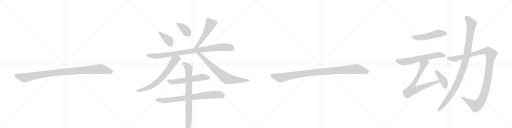
t = 0.00 s
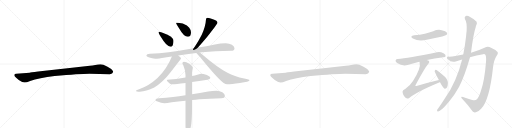
t = 2.89 s
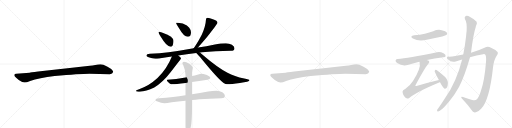
t = 5.78 s
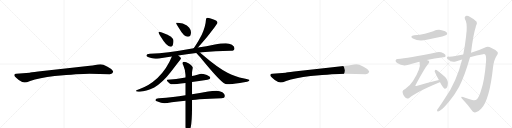
t = 8.67 s
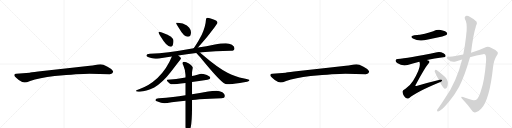
t = 11.56 s
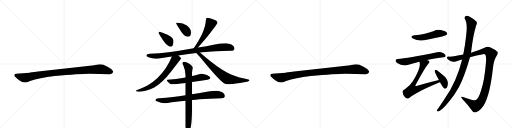
t = 14.45 s

The animated SVG that drew these frames (rendered in a browser with its animation timeline set to each time). Animation: 17 CSS @keyframes rules; one cycle of 14.45 s.

<svg version="1.1" viewBox="0 0 4096 1024" xmlns="http://www.w3.org/2000/svg">
  <g stroke="lightgray" stroke-dasharray="1,1" stroke-width="1" transform="scale(4, 4)">
    <line x1="0" y1="0" x2="256" y2="256"></line>
    <line x1="256" y1="0" x2="0" y2="256"></line>
    <line x1="128" y1="0" x2="128" y2="256"></line>
    <line x1="0" y1="128" x2="256" y2="128"></line>
    <line x1="256" y1="0" x2="512" y2="256"></line>
    <line x1="512" y1="0" x2="256" y2="256"></line>
    <line x1="384" y1="0" x2="384" y2="256"></line>
    <line x1="256" y1="128" x2="512" y2="128"></line>
    <line x1="512" y1="0" x2="768" y2="256"></line>
    <line x1="768" y1="0" x2="512" y2="256"></line>
    <line x1="640" y1="0" x2="640" y2="256"></line>
    <line x1="512" y1="128" x2="768" y2="128"></line>
    <line x1="768" y1="0" x2="1024" y2="256"></line>
    <line x1="1024" y1="0" x2="768" y2="256"></line>
    <line x1="896" y1="0" x2="896" y2="256"></line>
    <line x1="768" y1="128" x2="1024" y2="128"></line>
  </g>
<g transform="scale(1, -1) translate(0, -850)">
   <style type="text/css">
    @keyframes keyframes0 {
      from {
       stroke: black;
       stroke-dashoffset: 1030;
       stroke-width: 128;
       }
       77% {
       animation-timing-function: step-end;
       stroke: black;
       stroke-dashoffset: 0;
       stroke-width: 128;
       }
       to {
       stroke: black;
       stroke-width: 1024;
       }
       }
       #make-me-a-hanzi-animation-0 {
         animation: keyframes0 1.088216s both;
         animation-delay: 0.000000s;
         animation-timing-function: linear;
       }
    @keyframes keyframes1 {
      from {
       stroke: black;
       stroke-dashoffset: 390;
       stroke-width: 128;
       }
       56% {
       animation-timing-function: step-end;
       stroke: black;
       stroke-dashoffset: 0;
       stroke-width: 128;
       }
       to {
       stroke: black;
       stroke-width: 1024;
       }
       }
       #make-me-a-hanzi-animation-1 {
         animation: keyframes1 0.567383s both;
         animation-delay: 1.088216s;
         animation-timing-function: linear;
       }
    @keyframes keyframes2 {
      from {
       stroke: black;
       stroke-dashoffset: 384;
       stroke-width: 128;
       }
       56% {
       animation-timing-function: step-end;
       stroke: black;
       stroke-dashoffset: 0;
       stroke-width: 128;
       }
       to {
       stroke: black;
       stroke-width: 1024;
       }
       }
       #make-me-a-hanzi-animation-2 {
         animation: keyframes2 0.562500s both;
         animation-delay: 1.655599s;
         animation-timing-function: linear;
       }
    @keyframes keyframes3 {
      from {
       stroke: black;
       stroke-dashoffset: 538;
       stroke-width: 128;
       }
       64% {
       animation-timing-function: step-end;
       stroke: black;
       stroke-dashoffset: 0;
       stroke-width: 128;
       }
       to {
       stroke: black;
       stroke-width: 1024;
       }
       }
       #make-me-a-hanzi-animation-3 {
         animation: keyframes3 0.687826s both;
         animation-delay: 2.218099s;
         animation-timing-function: linear;
       }
    @keyframes keyframes4 {
      from {
       stroke: black;
       stroke-dashoffset: 941;
       stroke-width: 128;
       }
       75% {
       animation-timing-function: step-end;
       stroke: black;
       stroke-dashoffset: 0;
       stroke-width: 128;
       }
       to {
       stroke: black;
       stroke-width: 1024;
       }
       }
       #make-me-a-hanzi-animation-4 {
         animation: keyframes4 1.015788s both;
         animation-delay: 2.905924s;
         animation-timing-function: linear;
       }
    @keyframes keyframes5 {
      from {
       stroke: black;
       stroke-dashoffset: 708;
       stroke-width: 128;
       }
       70% {
       animation-timing-function: step-end;
       stroke: black;
       stroke-dashoffset: 0;
       stroke-width: 128;
       }
       to {
       stroke: black;
       stroke-width: 1024;
       }
       }
       #make-me-a-hanzi-animation-5 {
         animation: keyframes5 0.826172s both;
         animation-delay: 3.921712s;
         animation-timing-function: linear;
       }
    @keyframes keyframes6 {
      from {
       stroke: black;
       stroke-dashoffset: 739;
       stroke-width: 128;
       }
       71% {
       animation-timing-function: step-end;
       stroke: black;
       stroke-dashoffset: 0;
       stroke-width: 128;
       }
       to {
       stroke: black;
       stroke-width: 1024;
       }
       }
       #make-me-a-hanzi-animation-6 {
         animation: keyframes6 0.851400s both;
         animation-delay: 4.747884s;
         animation-timing-function: linear;
       }
    @keyframes keyframes7 {
      from {
       stroke: black;
       stroke-dashoffset: 588;
       stroke-width: 128;
       }
       66% {
       animation-timing-function: step-end;
       stroke: black;
       stroke-dashoffset: 0;
       stroke-width: 128;
       }
       to {
       stroke: black;
       stroke-width: 1024;
       }
       }
       #make-me-a-hanzi-animation-7 {
         animation: keyframes7 0.728516s both;
         animation-delay: 5.599284s;
         animation-timing-function: linear;
       }
    @keyframes keyframes8 {
      from {
       stroke: black;
       stroke-dashoffset: 792;
       stroke-width: 128;
       }
       72% {
       animation-timing-function: step-end;
       stroke: black;
       stroke-dashoffset: 0;
       stroke-width: 128;
       }
       to {
       stroke: black;
       stroke-width: 1024;
       }
       }
       #make-me-a-hanzi-animation-8 {
         animation: keyframes8 0.894531s both;
         animation-delay: 6.327799s;
         animation-timing-function: linear;
       }
    @keyframes keyframes9 {
      from {
       stroke: black;
       stroke-dashoffset: 817;
       stroke-width: 128;
       }
       73% {
       animation-timing-function: step-end;
       stroke: black;
       stroke-dashoffset: 0;
       stroke-width: 128;
       }
       to {
       stroke: black;
       stroke-width: 1024;
       }
       }
       #make-me-a-hanzi-animation-9 {
         animation: keyframes9 0.914876s both;
         animation-delay: 7.222331s;
         animation-timing-function: linear;
       }
    @keyframes keyframes10 {
      from {
       stroke: black;
       stroke-dashoffset: 1030;
       stroke-width: 128;
       }
       77% {
       animation-timing-function: step-end;
       stroke: black;
       stroke-dashoffset: 0;
       stroke-width: 128;
       }
       to {
       stroke: black;
       stroke-width: 1024;
       }
       }
       #make-me-a-hanzi-animation-10 {
         animation: keyframes10 1.088216s both;
         animation-delay: 8.137207s;
         animation-timing-function: linear;
       }
    @keyframes keyframes11 {
      from {
       stroke: black;
       stroke-dashoffset: 517;
       stroke-width: 128;
       }
       63% {
       animation-timing-function: step-end;
       stroke: black;
       stroke-dashoffset: 0;
       stroke-width: 128;
       }
       to {
       stroke: black;
       stroke-width: 1024;
       }
       }
       #make-me-a-hanzi-animation-11 {
         animation: keyframes11 0.670736s both;
         animation-delay: 9.225423s;
         animation-timing-function: linear;
       }
    @keyframes keyframes12 {
      from {
       stroke: black;
       stroke-dashoffset: 640;
       stroke-width: 128;
       }
       68% {
       animation-timing-function: step-end;
       stroke: black;
       stroke-dashoffset: 0;
       stroke-width: 128;
       }
       to {
       stroke: black;
       stroke-width: 1024;
       }
       }
       #make-me-a-hanzi-animation-12 {
         animation: keyframes12 0.770833s both;
         animation-delay: 9.896159s;
         animation-timing-function: linear;
       }
    @keyframes keyframes13 {
      from {
       stroke: black;
       stroke-dashoffset: 748;
       stroke-width: 128;
       }
       71% {
       animation-timing-function: step-end;
       stroke: black;
       stroke-dashoffset: 0;
       stroke-width: 128;
       }
       to {
       stroke: black;
       stroke-width: 1024;
       }
       }
       #make-me-a-hanzi-animation-13 {
         animation: keyframes13 0.858724s both;
         animation-delay: 10.666992s;
         animation-timing-function: linear;
       }
    @keyframes keyframes14 {
      from {
       stroke: black;
       stroke-dashoffset: 410;
       stroke-width: 128;
       }
       57% {
       animation-timing-function: step-end;
       stroke: black;
       stroke-dashoffset: 0;
       stroke-width: 128;
       }
       to {
       stroke: black;
       stroke-width: 1024;
       }
       }
       #make-me-a-hanzi-animation-14 {
         animation: keyframes14 0.583659s both;
         animation-delay: 11.525716s;
         animation-timing-function: linear;
       }
    @keyframes keyframes15 {
      from {
       stroke: black;
       stroke-dashoffset: 1189;
       stroke-width: 128;
       }
       79% {
       animation-timing-function: step-end;
       stroke: black;
       stroke-dashoffset: 0;
       stroke-width: 128;
       }
       to {
       stroke: black;
       stroke-width: 1024;
       }
       }
       #make-me-a-hanzi-animation-15 {
         animation: keyframes15 1.217611s both;
         animation-delay: 12.109375s;
         animation-timing-function: linear;
       }
    @keyframes keyframes16 {
      from {
       stroke: black;
       stroke-dashoffset: 1074;
       stroke-width: 128;
       }
       78% {
       animation-timing-function: step-end;
       stroke: black;
       stroke-dashoffset: 0;
       stroke-width: 128;
       }
       to {
       stroke: black;
       stroke-width: 1024;
       }
       }
       #make-me-a-hanzi-animation-16 {
         animation: keyframes16 1.124023s both;
         animation-delay: 13.326986s;
         animation-timing-function: linear;
       }
</style>
<path d="M 716 260 L 878 257 Q 901 257 905 274 Q 905 279 904 281 Q 897 298 860 317 Q 823 336 804 336 Q 784 336 762 331 Q 740 326 719 324 L 558 307 L 305 278 Q 241 270 237 269 L 130 260 Q 116 259 115 253 Q 113 246 119 239 Q 124 232 150 211 Q 183 190 198 191 Q 212 191 241 203 Q 311 227 437 242 Q 636 260 716 260 Z" fill="lightgray"></path> 
<path d="M 1272 597 Q 1268 597 1268 593 Q 1268 588 1285 558 Q 1334 476 1364 476 Q 1388 476 1388 524 Q 1388 551 1340 573 Q 1284 597 1272 597 Z" fill="lightgray"></path> 
<path d="M 1423 669 L 1408 669 Q 1408 663 1431 627 Q 1471 556 1503 556 Q 1528 556 1528 593 Q 1528 611 1514 629 Q 1502 647 1462 662 L 1423 669 Z" fill="lightgray"></path> 
<path d="M 1660 709 Q 1648 709 1648 696 Q 1645 640 1614 572 Q 1592 528 1558 476 Q 1553 470 1549 465 C 1530 442 1564 449 1584 471 Q 1608 497 1653 550 Q 1740 662 1740 669 Q 1740 684 1703 696 Q 1677 706 1660 709 Z" fill="lightgray"></path> 
<path d="M 1549 465 Q 1439 445 1349 433 Q 1278 424 1199 421 Q 1172 421 1171 404 Q 1172 399 1189 393 Q 1217 382 1243 381 Q 1267 381 1321 391 Q 1346 395 1375 399 L 1426 407 Q 1491 416 1570 426 L 1599 430 Q 1606 431 1614 432 Q 1720 441 1847 444 Q 1876 444 1876 465 Q 1876 480 1855 493 Q 1834 505 1807 505 Q 1764 505 1719 495 Q 1650 481 1584 471 L 1549 465 Z" fill="lightgray"></path> 
<path d="M 1375 399 Q 1337 303 1260 226 Q 1191 163 1122 141 Q 1089 129 1087 125 Q 1089 117 1119 117 Q 1168 117 1234 150 Q 1304 193 1366 274 Q 1430 357 1439 368 Q 1448 379 1448 384 Q 1448 389 1426 407 C 1403 427 1386 427 1375 399 Z" fill="lightgray"></path> 
<path d="M 1570 426 Q 1583 414 1618 372 Q 1745 217 1789 187 Q 1806 176 1816 176 Q 1852 176 1919 187 Q 1996 198 1996 209 Q 1996 214 1954 222 Q 1875 239 1820 269 Q 1740 310 1618 415 Q 1609 423 1599 430 C 1575 448 1549 447 1570 426 Z" fill="lightgray"></path> 
<path d="M 1536 195 Q 1588 202 1660 213 Q 1683 217 1683 228 Q 1683 239 1655 251 Q 1624 260 1608 260 Q 1605 260 1579 253 Q 1558 247 1536 243 L 1484 231 Q 1408 216 1339 213 Q 1335 213 1335 205 Q 1358 176 1379 176 Q 1404 176 1484 187 L 1536 195 Z" fill="lightgray"></path> 
<path d="M 1732 125 Q 1699 125 1665 118 Q 1597 105 1536 96 L 1484 88 Q 1431 80 1384 74 Q 1330 67 1272 65 Q 1245 65 1243 48 Q 1245 43 1261 38 Q 1288 26 1316 25 Q 1333 25 1374 32 Q 1422 38 1484 45 L 1536 51 Q 1565 54 1595 57 Q 1675 63 1772 65 Q 1799 65 1799 85 Q 1799 100 1779 113 Q 1757 125 1732 125 Z" fill="lightgray"></path> 
<path d="M 1536 96 L 1536 195 L 1536 243 L 1536 268 Q 1536 278 1543 308 Q 1543 319 1511 342 Q 1490 356 1471 356 Q 1459 356 1459 344 Q 1459 342 1467 327 Q 1481 297 1484 250 L 1484 231 L 1484 187 L 1484 88 L 1484 45 L 1484 -164 Q 1488 -208 1499 -208 Q 1511 -208 1526 -167 Q 1536 -115 1536 -17 L 1536 51 L 1536 96 Z" fill="lightgray"></path> 
<path d="M 2764 260 L 2926 257 Q 2949 257 2953 274 Q 2953 279 2952 281 Q 2945 298 2908 317 Q 2871 336 2852 336 Q 2832 336 2810 331 Q 2788 326 2767 324 L 2606 307 L 2353 278 Q 2289 270 2285 269 L 2178 260 Q 2164 259 2163 253 Q 2161 246 2167 239 Q 2172 232 2198 211 Q 2231 190 2246 191 Q 2260 191 2289 203 Q 2359 227 2485 242 Q 2684 260 2764 260 Z" fill="lightgray"></path> 
<path d="M 3314 568 Q 3274 561 3303 542 Q 3351 515 3414 532 L 3538 559 Q 3566 566 3571 570 Q 3581 579 3576 589 Q 3567 602 3534 609 Q 3500 616 3466 601 Q 3435 591 3399 581 Q 3360 572 3314 568 Z" fill="lightgray"></path> 
<path d="M 3415 371 Q 3473 383 3547 392 Q 3565 393 3565 402 Q 3566 415 3548 425 Q 3520 438 3497 432 Q 3259 383 3182 378 Q 3169 377 3165 369 Q 3162 357 3177 346 Q 3219 318 3261 330 Q 3312 346 3355 357 L 3415 371 Z" fill="lightgray"></path> 
<path d="M 3511 210 Q 3424 189 3332 163 Q 3325 162 3324 163 Q 3321 166 3327 174 Q 3397 306 3428 342 Q 3440 355 3430 364 Q 3424 368 3415 371 C 3388 384 3348 386 3355 357 Q 3356 356 3357 351 Q 3370 308 3304 202 Q 3285 171 3244 140 Q 3219 127 3220 117 Q 3221 101 3232 83 Q 3244 65 3257 62 Q 3264 61 3274 66 Q 3323 111 3518 192 Q 3518 193 3520 193 C 3548 205 3540 217 3511 210 Z" fill="lightgray"></path> 
<path d="M 3520 193 Q 3545 147 3557 141 Q 3566 140 3573 147 Q 3582 157 3583 183 Q 3586 205 3561 235 Q 3533 260 3501 285 Q 3491 292 3485 292 Q 3479 291 3477 281 Q 3477 275 3511 210 L 3520 193 Z" fill="lightgray"></path> 
<path d="M 3760 393 Q 3812 409 3866 417 Q 3881 418 3884 411 Q 3891 396 3888 354 Q 3876 203 3847 122 Q 3832 73 3815 56 Q 3803 43 3777 51 Q 3738 63 3704 75 Q 3680 82 3697 60 Q 3746 8 3774 -32 Q 3784 -54 3807 -48 Q 3826 -45 3849 -20 Q 3916 49 3944 311 Q 3950 369 3972 403 Q 3988 425 3980 435 Q 3964 454 3928 469 Q 3903 482 3876 469 Q 3830 447 3768 429 L 3706 414 Q 3636 399 3594 397 Q 3575 398 3575 388 Q 3574 378 3596 366 Q 3623 350 3646 359 Q 3670 368 3697 375 L 3760 393 Z" fill="lightgray"></path> 
<path d="M 3697 375 Q 3652 195 3561 67 Q 3534 24 3505 -17 Q 3499 -24 3497 -30 Q 3493 -43 3505 -41 Q 3541 -35 3634 92 L 3673 157 Q 3718 245 3760 393 L 3768 429 Q 3786 576 3806 635 Q 3806 641 3809 646 Q 3819 662 3813 677 Q 3795 696 3761 714 Q 3740 727 3726 722 Q 3713 715 3719 699 Q 3737 674 3733 603 Q 3730 585 3729 563 Q 3720 485 3706 414 L 3697 375 Z" fill="lightgray"></path> 
      <clipPath id="make-me-a-hanzi-clip-0">
      <path d="M 716 260 L 878 257 Q 901 257 905 274 Q 905 279 904 281 Q 897 298 860 317 Q 823 336 804 336 Q 784 336 762 331 Q 740 326 719 324 L 558 307 L 305 278 Q 241 270 237 269 L 130 260 Q 116 259 115 253 Q 113 246 119 239 Q 124 232 150 211 Q 183 190 198 191 Q 212 191 241 203 Q 311 227 437 242 Q 636 260 716 260 Z" fill="lightgray"></path>
      </clipPath>
      <path clip-path="url(#make-me-a-hanzi-clip-0)" d="M 125 248 L 196 228 L 411 265 L 788 297 L 837 292 L 889 275 " fill="none" id="make-me-a-hanzi-animation-0" stroke-dasharray="902 1804" stroke-linecap="round"></path>

      <clipPath id="make-me-a-hanzi-clip-1">
      <path d="M 1272 597 Q 1268 597 1268 593 Q 1268 588 1285 558 Q 1334 476 1364 476 Q 1388 476 1388 524 Q 1388 551 1340 573 Q 1284 597 1272 597 Z" fill="lightgray"></path>
      </clipPath>
      <path clip-path="url(#make-me-a-hanzi-clip-1)" d="M 1274 591 L 1345 532 L 1364 495 " fill="none" id="make-me-a-hanzi-animation-1" stroke-dasharray="262 524" stroke-linecap="round"></path>

      <clipPath id="make-me-a-hanzi-clip-2">
      <path d="M 1423 669 L 1408 669 Q 1408 663 1431 627 Q 1471 556 1503 556 Q 1528 556 1528 593 Q 1528 611 1514 629 Q 1502 647 1462 662 L 1423 669 Z" fill="lightgray"></path>
      </clipPath>
      <path clip-path="url(#make-me-a-hanzi-clip-2)" d="M 1416 668 L 1421 658 L 1480 615 L 1504 578 " fill="none" id="make-me-a-hanzi-animation-2" stroke-dasharray="256 512" stroke-linecap="round"></path>

      <clipPath id="make-me-a-hanzi-clip-3">
      <path d="M 1660 709 Q 1648 709 1648 696 Q 1645 640 1614 572 Q 1592 528 1558 476 Q 1553 470 1549 465 C 1530 442 1564 449 1584 471 Q 1608 497 1653 550 Q 1740 662 1740 669 Q 1740 684 1703 696 Q 1677 706 1660 709 Z" fill="lightgray"></path>
      </clipPath>
      <path clip-path="url(#make-me-a-hanzi-clip-3)" d="M 1731 671 L 1683 657 L 1644 574 L 1576 481 L 1554 470 " fill="none" id="make-me-a-hanzi-animation-3" stroke-dasharray="410 820" stroke-linecap="round"></path>

      <clipPath id="make-me-a-hanzi-clip-4">
      <path d="M 1549 465 Q 1439 445 1349 433 Q 1278 424 1199 421 Q 1172 421 1171 404 Q 1172 399 1189 393 Q 1217 382 1243 381 Q 1267 381 1321 391 Q 1346 395 1375 399 L 1426 407 Q 1491 416 1570 426 L 1599 430 Q 1606 431 1614 432 Q 1720 441 1847 444 Q 1876 444 1876 465 Q 1876 480 1855 493 Q 1834 505 1807 505 Q 1764 505 1719 495 Q 1650 481 1584 471 L 1549 465 Z" fill="lightgray"></path>
      </clipPath>
      <path clip-path="url(#make-me-a-hanzi-clip-4)" d="M 1179 406 L 1248 402 L 1308 407 L 1746 471 L 1830 473 L 1858 464 " fill="none" id="make-me-a-hanzi-animation-4" stroke-dasharray="813 1626" stroke-linecap="round"></path>

      <clipPath id="make-me-a-hanzi-clip-5">
      <path d="M 1375 399 Q 1337 303 1260 226 Q 1191 163 1122 141 Q 1089 129 1087 125 Q 1089 117 1119 117 Q 1168 117 1234 150 Q 1304 193 1366 274 Q 1430 357 1439 368 Q 1448 379 1448 384 Q 1448 389 1426 407 C 1403 427 1386 427 1375 399 Z" fill="lightgray"></path>
      </clipPath>
      <path clip-path="url(#make-me-a-hanzi-clip-5)" d="M 1439 384 L 1399 370 L 1332 270 L 1250 187 L 1174 144 L 1125 128 L 1091 125 " fill="none" id="make-me-a-hanzi-animation-5" stroke-dasharray="580 1160" stroke-linecap="round"></path>

      <clipPath id="make-me-a-hanzi-clip-6">
      <path d="M 1570 426 Q 1583 414 1618 372 Q 1745 217 1789 187 Q 1806 176 1816 176 Q 1852 176 1919 187 Q 1996 198 1996 209 Q 1996 214 1954 222 Q 1875 239 1820 269 Q 1740 310 1618 415 Q 1609 423 1599 430 C 1575 448 1549 447 1570 426 Z" fill="lightgray"></path>
      </clipPath>
      <path clip-path="url(#make-me-a-hanzi-clip-6)" d="M 1584 420 L 1617 399 L 1730 287 L 1817 221 L 1928 206 L 1992 209 " fill="none" id="make-me-a-hanzi-animation-6" stroke-dasharray="611 1222" stroke-linecap="round"></path>

      <clipPath id="make-me-a-hanzi-clip-7">
      <path d="M 1536 195 Q 1588 202 1660 213 Q 1683 217 1683 228 Q 1683 239 1655 251 Q 1624 260 1608 260 Q 1605 260 1579 253 Q 1558 247 1536 243 L 1484 231 Q 1408 216 1339 213 Q 1335 213 1335 205 Q 1358 176 1379 176 Q 1404 176 1484 187 L 1536 195 Z" fill="lightgray"></path>
      </clipPath>
      <path clip-path="url(#make-me-a-hanzi-clip-7)" d="M 1346 204 L 1371 196 L 1402 197 L 1609 233 L 1673 228 " fill="none" id="make-me-a-hanzi-animation-7" stroke-dasharray="460 920" stroke-linecap="round"></path>

      <clipPath id="make-me-a-hanzi-clip-8">
      <path d="M 1732 125 Q 1699 125 1665 118 Q 1597 105 1536 96 L 1484 88 Q 1431 80 1384 74 Q 1330 67 1272 65 Q 1245 65 1243 48 Q 1245 43 1261 38 Q 1288 26 1316 25 Q 1333 25 1374 32 Q 1422 38 1484 45 L 1536 51 Q 1565 54 1595 57 Q 1675 63 1772 65 Q 1799 65 1799 85 Q 1799 100 1779 113 Q 1757 125 1732 125 Z" fill="lightgray"></path>
      </clipPath>
      <path clip-path="url(#make-me-a-hanzi-clip-8)" d="M 1250 50 L 1344 48 L 1726 95 L 1782 84 " fill="none" id="make-me-a-hanzi-animation-8" stroke-dasharray="664 1328" stroke-linecap="round"></path>

      <clipPath id="make-me-a-hanzi-clip-9">
      <path d="M 1536 96 L 1536 195 L 1536 243 L 1536 268 Q 1536 278 1543 308 Q 1543 319 1511 342 Q 1490 356 1471 356 Q 1459 356 1459 344 Q 1459 342 1467 327 Q 1481 297 1484 250 L 1484 231 L 1484 187 L 1484 88 L 1484 45 L 1484 -164 Q 1488 -208 1499 -208 Q 1511 -208 1526 -167 Q 1536 -115 1536 -17 L 1536 51 L 1536 96 Z" fill="lightgray"></path>
      </clipPath>
      <path clip-path="url(#make-me-a-hanzi-clip-9)" d="M 1470 346 L 1503 313 L 1509 289 L 1511 -45 L 1500 -200 " fill="none" id="make-me-a-hanzi-animation-9" stroke-dasharray="689 1378" stroke-linecap="round"></path>

      <clipPath id="make-me-a-hanzi-clip-10">
      <path d="M 2764 260 L 2926 257 Q 2949 257 2953 274 Q 2953 279 2952 281 Q 2945 298 2908 317 Q 2871 336 2852 336 Q 2832 336 2810 331 Q 2788 326 2767 324 L 2606 307 L 2353 278 Q 2289 270 2285 269 L 2178 260 Q 2164 259 2163 253 Q 2161 246 2167 239 Q 2172 232 2198 211 Q 2231 190 2246 191 Q 2260 191 2289 203 Q 2359 227 2485 242 Q 2684 260 2764 260 Z" fill="lightgray"></path>
      </clipPath>
      <path clip-path="url(#make-me-a-hanzi-clip-10)" d="M 2173 248 L 2244 228 L 2459 265 L 2836 297 L 2885 292 L 2937 275 " fill="none" id="make-me-a-hanzi-animation-10" stroke-dasharray="902 1804" stroke-linecap="round"></path>

      <clipPath id="make-me-a-hanzi-clip-11">
      <path d="M 3314 568 Q 3274 561 3303 542 Q 3351 515 3414 532 L 3538 559 Q 3566 566 3571 570 Q 3581 579 3576 589 Q 3567 602 3534 609 Q 3500 616 3466 601 Q 3435 591 3399 581 Q 3360 572 3314 568 Z" fill="lightgray"></path>
      </clipPath>
      <path clip-path="url(#make-me-a-hanzi-clip-11)" d="M 3306 556 L 3369 550 L 3503 582 L 3563 582 " fill="none" id="make-me-a-hanzi-animation-11" stroke-dasharray="389 778" stroke-linecap="round"></path>

      <clipPath id="make-me-a-hanzi-clip-12">
      <path d="M 3415 371 Q 3473 383 3547 392 Q 3565 393 3565 402 Q 3566 415 3548 425 Q 3520 438 3497 432 Q 3259 383 3182 378 Q 3169 377 3165 369 Q 3162 357 3177 346 Q 3219 318 3261 330 Q 3312 346 3355 357 L 3415 371 Z" fill="lightgray"></path>
      </clipPath>
      <path clip-path="url(#make-me-a-hanzi-clip-12)" d="M 3176 364 L 3239 355 L 3466 405 L 3514 411 L 3553 405 " fill="none" id="make-me-a-hanzi-animation-12" stroke-dasharray="512 1024" stroke-linecap="round"></path>

      <clipPath id="make-me-a-hanzi-clip-13">
      <path d="M 3511 210 Q 3424 189 3332 163 Q 3325 162 3324 163 Q 3321 166 3327 174 Q 3397 306 3428 342 Q 3440 355 3430 364 Q 3424 368 3415 371 C 3388 384 3348 386 3355 357 Q 3356 356 3357 351 Q 3370 308 3304 202 Q 3285 171 3244 140 Q 3219 127 3220 117 Q 3221 101 3232 83 Q 3244 65 3257 62 Q 3264 61 3274 66 Q 3323 111 3518 192 Q 3518 193 3520 193 C 3548 205 3540 217 3511 210 Z" fill="lightgray"></path>
      </clipPath>
      <path clip-path="url(#make-me-a-hanzi-clip-13)" d="M 3421 354 L 3387 335 L 3364 277 L 3301 161 L 3298 132 L 3328 135 L 3492 195 L 3517 197 " fill="none" id="make-me-a-hanzi-animation-13" stroke-dasharray="620 1240" stroke-linecap="round"></path>

      <clipPath id="make-me-a-hanzi-clip-14">
      <path d="M 3520 193 Q 3545 147 3557 141 Q 3566 140 3573 147 Q 3582 157 3583 183 Q 3586 205 3561 235 Q 3533 260 3501 285 Q 3491 292 3485 292 Q 3479 291 3477 281 Q 3477 275 3511 210 L 3520 193 Z" fill="lightgray"></path>
      </clipPath>
      <path clip-path="url(#make-me-a-hanzi-clip-14)" d="M 3486 283 L 3544 211 L 3558 178 L 3560 152 " fill="none" id="make-me-a-hanzi-animation-14" stroke-dasharray="282 564" stroke-linecap="round"></path>

      <clipPath id="make-me-a-hanzi-clip-15">
      <path d="M 3760 393 Q 3812 409 3866 417 Q 3881 418 3884 411 Q 3891 396 3888 354 Q 3876 203 3847 122 Q 3832 73 3815 56 Q 3803 43 3777 51 Q 3738 63 3704 75 Q 3680 82 3697 60 Q 3746 8 3774 -32 Q 3784 -54 3807 -48 Q 3826 -45 3849 -20 Q 3916 49 3944 311 Q 3950 369 3972 403 Q 3988 425 3980 435 Q 3964 454 3928 469 Q 3903 482 3876 469 Q 3830 447 3768 429 L 3706 414 Q 3636 399 3594 397 Q 3575 398 3575 388 Q 3574 378 3596 366 Q 3623 350 3646 359 Q 3670 368 3697 375 L 3760 393 Z" fill="lightgray"></path>
      </clipPath>
      <path clip-path="url(#make-me-a-hanzi-clip-15)" d="M 3585 386 L 3635 379 L 3881 443 L 3909 438 L 3929 419 L 3899 197 L 3883 128 L 3846 37 L 3826 15 L 3805 4 L 3697 69 " fill="none" id="make-me-a-hanzi-animation-15" stroke-dasharray="1061 2122" stroke-linecap="round"></path>

      <clipPath id="make-me-a-hanzi-clip-16">
      <path d="M 3697 375 Q 3652 195 3561 67 Q 3534 24 3505 -17 Q 3499 -24 3497 -30 Q 3493 -43 3505 -41 Q 3541 -35 3634 92 L 3673 157 Q 3718 245 3760 393 L 3768 429 Q 3786 576 3806 635 Q 3806 641 3809 646 Q 3819 662 3813 677 Q 3795 696 3761 714 Q 3740 727 3726 722 Q 3713 715 3719 699 Q 3737 674 3733 603 Q 3730 585 3729 563 Q 3720 485 3706 414 L 3697 375 Z" fill="lightgray"></path>
      </clipPath>
      <path clip-path="url(#make-me-a-hanzi-clip-16)" d="M 3733 707 L 3772 661 L 3741 443 L 3716 339 L 3659 185 L 3609 95 L 3548 13 L 3506 -32 " fill="none" id="make-me-a-hanzi-animation-16" stroke-dasharray="946 1892" stroke-linecap="round"></path>

</g>
</svg>
